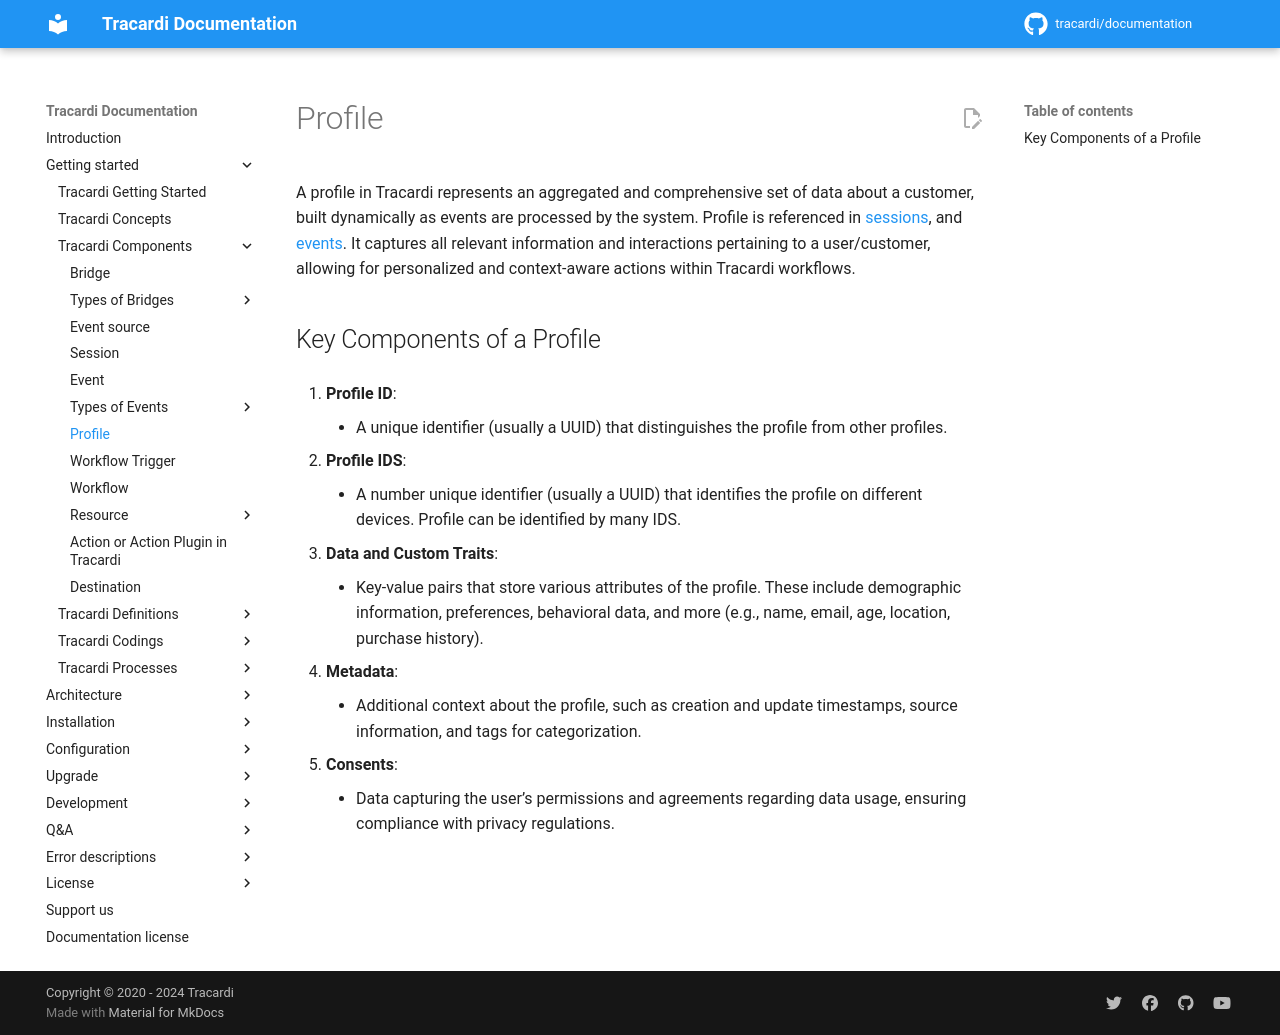

repository: Tracardi/documentation · page: 1.1.x/getting_started/components/profile/index.html · generator: mkdocs

# Profile

A profile in Tracardi represents an aggregated and comprehensive set of data about a customer, built dynamically as
events are processed by the system. Profile is referenced in [sessions](session.md), and [events](event.md). It captures
all relevant information and interactions pertaining to a user/customer, allowing for personalized and context-aware
actions within Tracardi workflows.

## Key Components of a Profile

1. **Profile ID**:
    - A unique identifier (usually a UUID) that distinguishes the profile from other profiles.

2. **Profile IDS**:
    - A number unique identifier (usually a UUID) that identifies the profile on different devices. Profile can be
      identified by many IDS.

2. **Data and Custom Traits**:
    - Key-value pairs that store various attributes of the profile. These include demographic information, preferences,
      behavioral data, and more (e.g., name, email, age, location, purchase history).

3. **Metadata**:
    - Additional context about the profile, such as creation and update timestamps, source information, and tags for
      categorization.

4. **Consents**:
    - Data capturing the user’s permissions and agreements regarding data usage, ensuring compliance with privacy
      regulations.
